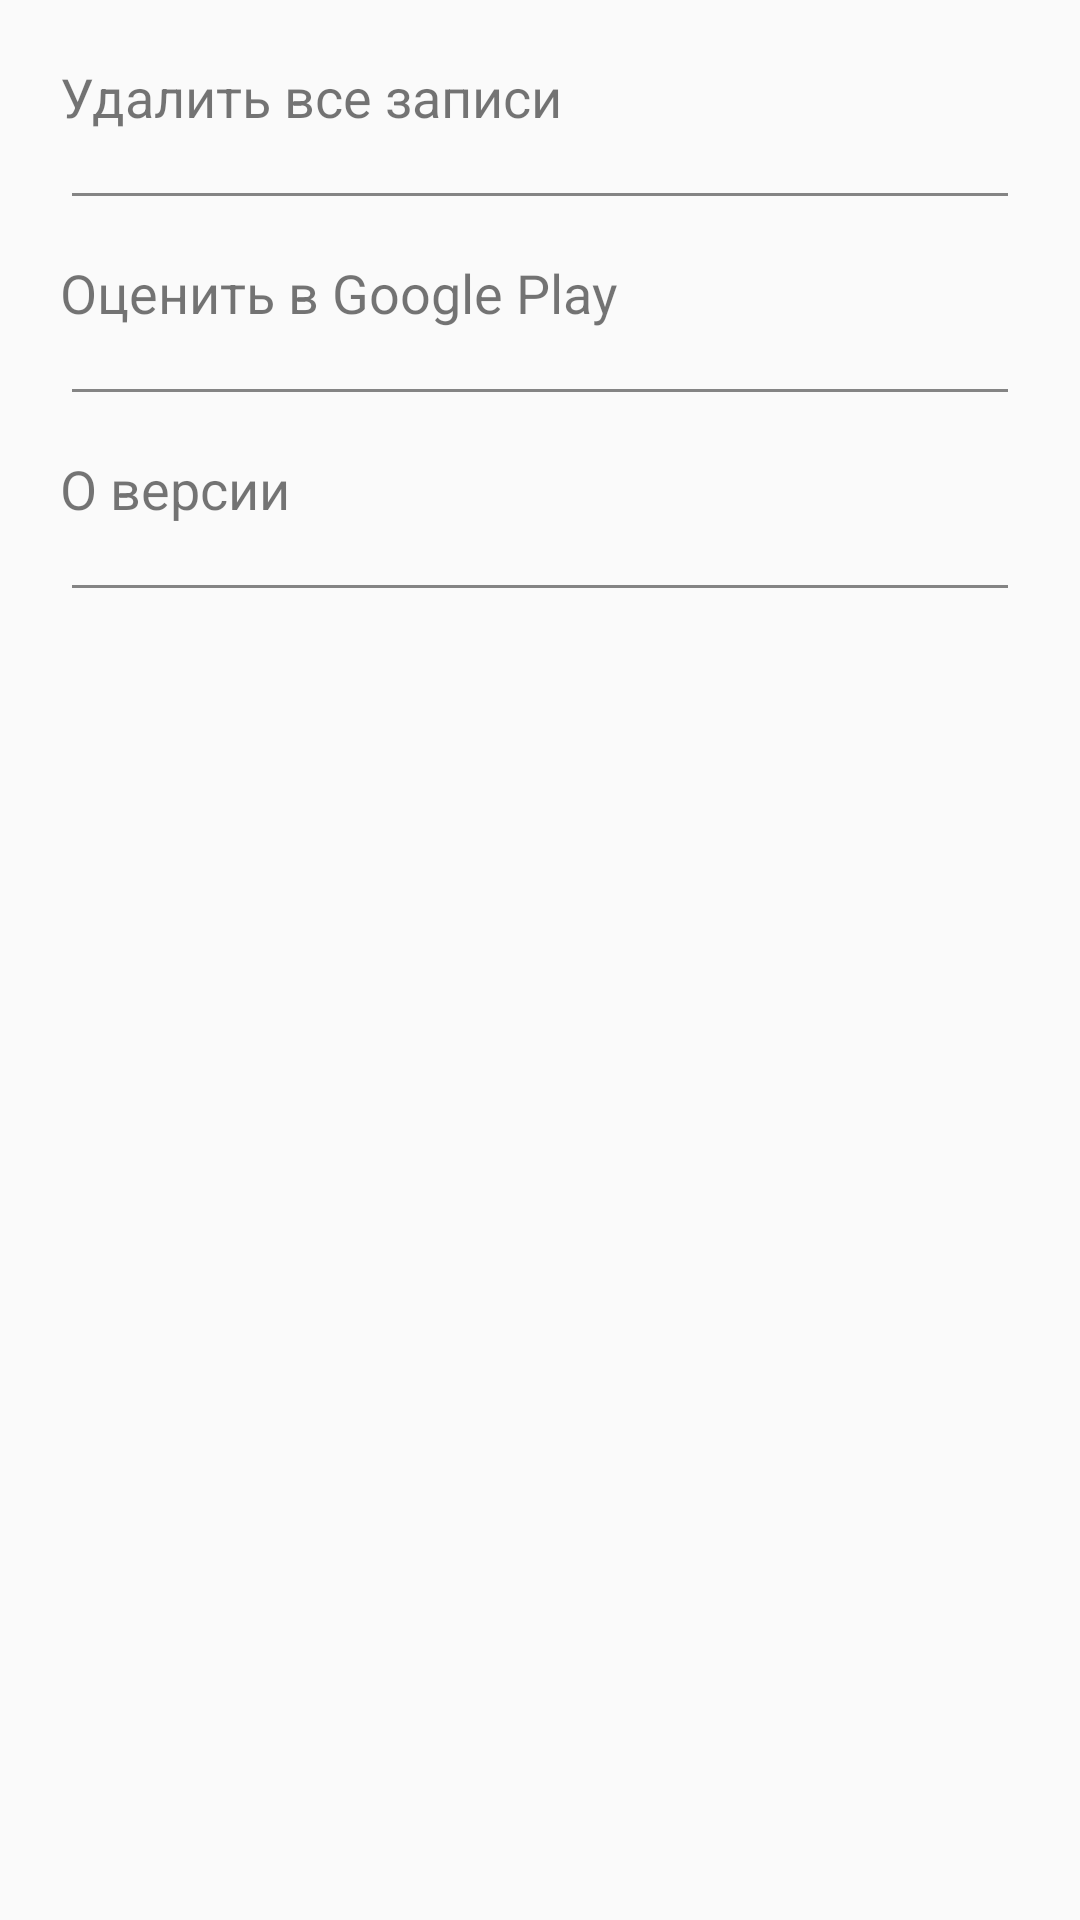

This screen was rendered from an Android layout file. Write that file and the resources it references.
<!-- AndroidManifest.xml: application theme AppTheme -->
<!-- res/layout/fragment_settings.xml -->
<?xml version="1.0" encoding="utf-8"?>
<LinearLayout
    xmlns:android="http://schemas.android.com/apk/res/android"
    xmlns:app="http://schemas.android.com/apk/res-auto"
    android:orientation="vertical"
    android:layout_width="match_parent"
    android:layout_height="match_parent">

    <LinearLayout
        android:layout_width="match_parent"
        android:layout_height="wrap_content"
        android:orientation="vertical">

        <TextView
            android:id="@+id/deleteAll"
            android:layout_width="match_parent"
            android:layout_height="wrap_content"
            android:padding="20dp"
            android:text="Удалить все записи"
            android:textSize="18sp" />

        <View
            android:id="@+id/view"
            android:layout_width="match_parent"
            android:layout_height="1dp"
            android:layout_marginStart="24dp"
            android:layout_marginEnd="24dp"
            android:background="@color/grey_text"
            app:layout_constraintBottom_toBottomOf="parent"
            app:layout_constraintEnd_toEndOf="parent"
            app:layout_constraintStart_toStartOf="parent" />

    </LinearLayout>

    

    <LinearLayout
        android:layout_width="match_parent"
        android:layout_height="wrap_content"
        android:orientation="vertical">

        <TextView
            android:id="@+id/setMark_in_play"
            android:layout_width="match_parent"
            android:layout_height="wrap_content"
            android:padding="20dp"
            android:text="Оценить в Google Play"
            android:textSize="18sp" />

        <View
            android:id="@+id/view"
            android:layout_width="match_parent"
            android:layout_height="1dp"
            android:layout_marginStart="24dp"
            android:layout_marginEnd="24dp"
            android:background="@color/grey_text"
            app:layout_constraintBottom_toBottomOf="parent"
            app:layout_constraintEnd_toEndOf="parent"
            app:layout_constraintStart_toStartOf="parent" />

    </LinearLayout>

    <LinearLayout
        android:layout_width="match_parent"
        android:layout_height="wrap_content"
        android:orientation="vertical">

        <TextView
            android:id="@+id/settingsVersion"
            android:layout_width="match_parent"
            android:layout_height="wrap_content"
            android:padding="20dp"
            android:text="О версии"
            android:textSize="18sp" />

        <View
            android:id="@+id/view"
            android:layout_width="match_parent"
            android:layout_height="1dp"
            android:layout_marginStart="24dp"
            android:layout_marginEnd="24dp"
            android:background="@color/grey_text"
            app:layout_constraintBottom_toBottomOf="parent"
            app:layout_constraintEnd_toEndOf="parent"
            app:layout_constraintStart_toStartOf="parent" />

    </LinearLayout>

</LinearLayout>
<!-- resources referenced by this layout -->
<resources>
  <color name="grey_text">#848484</color>
  <style name="AppTheme" parent="Theme.AppCompat.Light.NoActionBar">
          
          <item name="colorPrimary">@color/main_red</item>
          <item name="colorPrimaryDark">@color/colorPrimaryDark</item>
          <item name="colorAccent">@color/main_red</item>
          <item name="android:statusBarColor">@color/status_bar</item>
      </style>
  <color name="main_red">#d7443c</color>
  <color name="colorPrimaryDark">#00574b</color>
  <color name="status_bar">#FFB72A22</color>
</resources>
